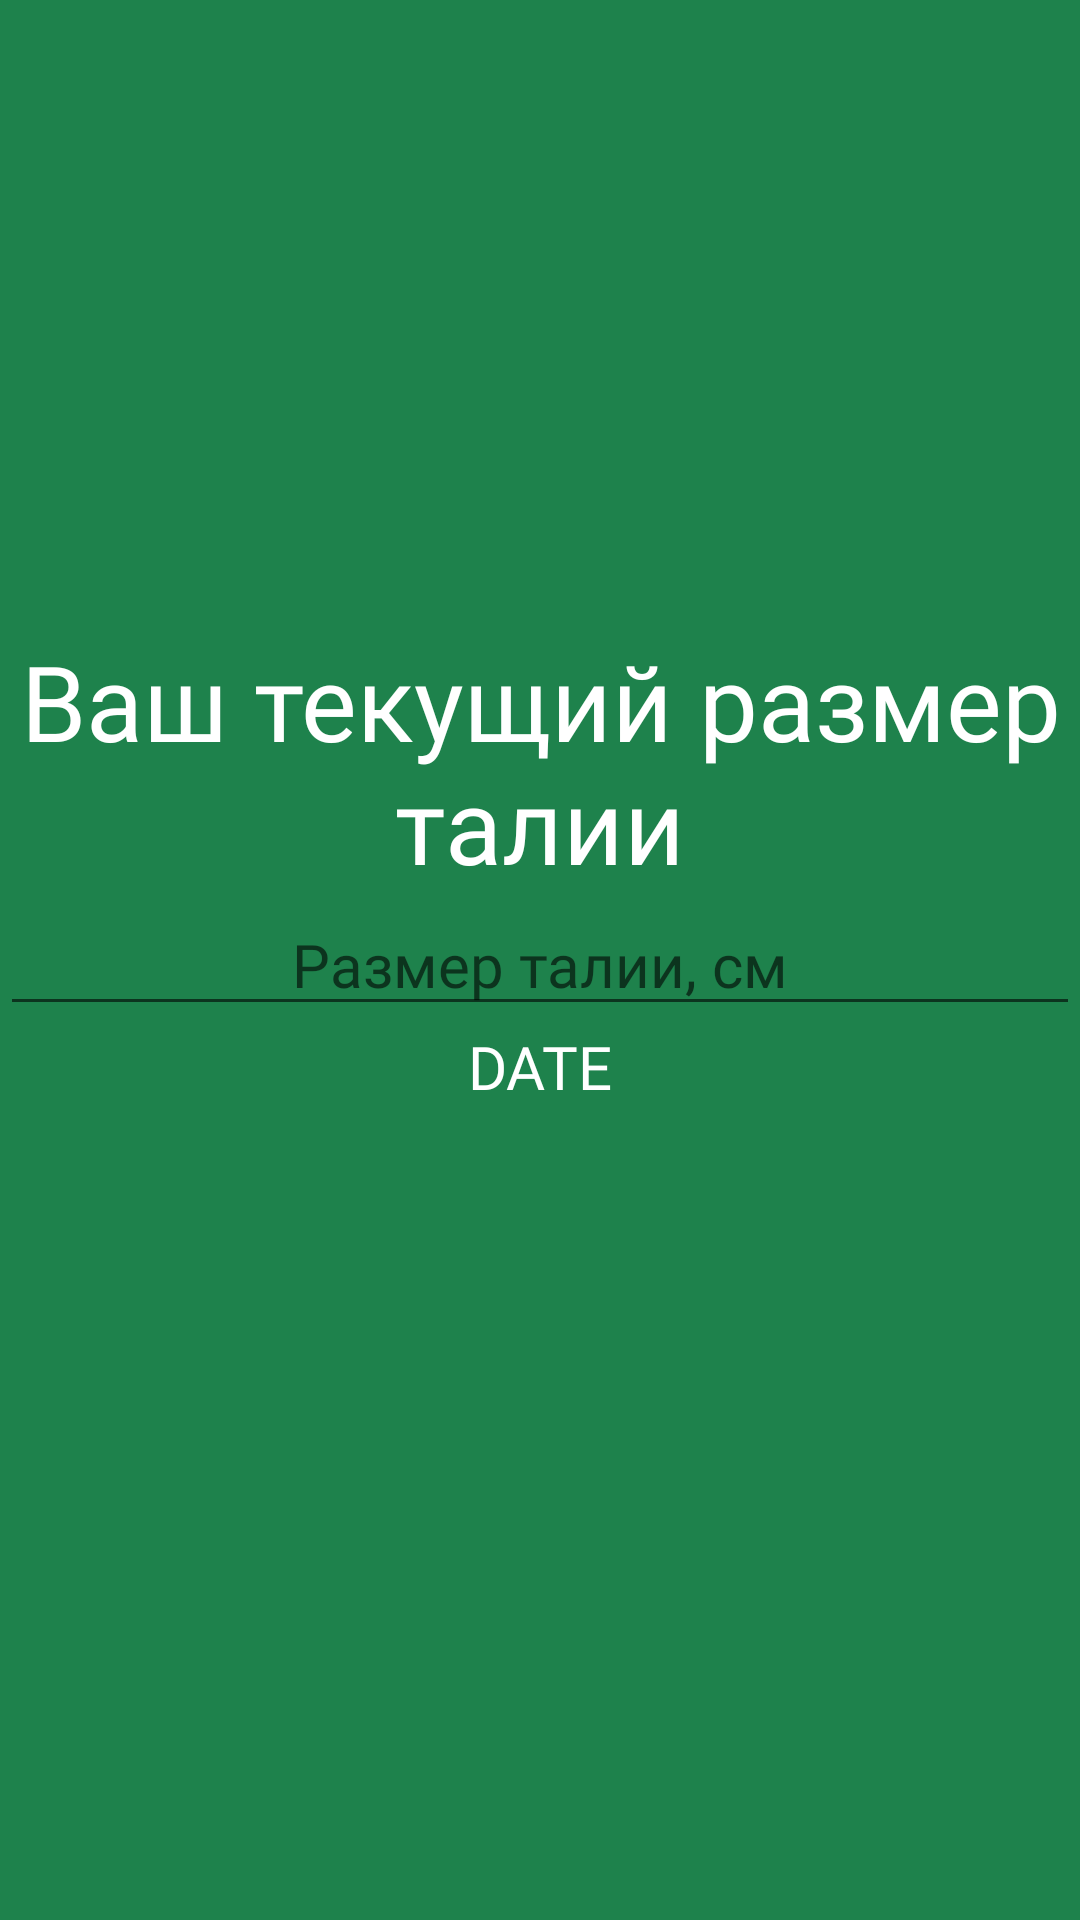

Reconstruct the res/layout file that produces this screen, plus the resources it refers to.
<!-- AndroidManifest.xml: application theme Theme.NevaKeto -->
<!-- res/layout/activity_input_waist.xml -->
<RelativeLayout xmlns:android="http://schemas.android.com/apk/res/android"
    xmlns:app="http://schemas.android.com/apk/res-auto"
    xmlns:tools="http://schemas.android.com/tools"
    android:layout_width="match_parent"
    android:layout_height="match_parent"
    style="@style/ActivityStyle"
    tools:context=".InputWaistActivity">

    <TextView
        android:id="@+id/textView16"
        android:layout_width="match_parent"
        android:layout_height="wrap_content"
        style="@style/RegistrationLabels"
        android:gravity="center"
        android:text="@string/waistGreeting"
        android:layout_above="@id/waistField"/>

    <EditText
        android:id="@+id/waistField"
        android:layout_width="match_parent"
        android:layout_height="wrap_content"
        android:ems="10"
        android:gravity="center"
        android:inputType="numberDecimal"
        style="@style/RegistrationFields"
        android:hint="@string/waistHint"
        android:layout_centerHorizontal="true"
        android:layout_centerVertical="true"
        android:importantForAutofill="no" />

    <ImageButton
        android:id="@+id/applyWaist"
        android:layout_width="wrap_content"
        android:layout_height="wrap_content"
        android:background="@color/transparent"
        app:srcCompat="@mipmap/button_next_white_foreground"
        android:layout_centerHorizontal="true"
        android:layout_alignParentBottom="true"
        android:layout_marginBottom="36dp"/>

    <TextView
        android:id="@+id/dateFieldWaist"
        android:layout_width="wrap_content"
        android:layout_height="wrap_content"
        style="@style/RegistrationFields"
        android:layout_below="@id/waistField"
        android:layout_centerHorizontal="true"
        android:text="DATE" />
</RelativeLayout>
<!-- resources referenced by this layout -->
<resources>
  <color name="transparent">#00000000</color>
  <string name="waistGreeting">Ваш текущий размер талии</string>
  <string name="waistHint">Размер талии, см</string>
  <style name="ActivityStyle">
          <item name="android:background">@color/salem</item>
          <item name="android:statusBarColor">@color/salem</item>
          <item name="colorPrimaryDark">@color/salemdark</item>
          <item name="colorPrimary">@color/salem</item>
          <item name="android:navigationBarColor">@color/salemdark</item>
      </style>
  <style name="RegistrationFields">
          <item name="android:textColor">@color/white</item>
          <item name="android:textSize">20sp</item>
          <item name="android:fontFamily">@font/pragmatica_common</item>
      </style>
  <style name="RegistrationLabels">
          <item name="android:textColor">@color/white</item>
          <item name="android:textSize">35sp</item>
          <item name="android:fontFamily">@font/pragmatica_normal</item>
      </style>
  <style name="Theme.NevaKeto" parent="Theme.MaterialComponents.DayNight.NoActionBar">
          
          <item name="colorPrimary">@color/LightGreen</item>
          <item name="colorPrimaryVariant">@color/LighterGreen</item>
          <item name="colorOnPrimary">@color/white</item>
          
          <item name="colorSecondary">@color/cerise</item>
          <item name="colorSecondaryVariant">@color/cerisedark</item>
          <item name="colorOnSecondary">@color/black</item>
          
          <item name="android:statusBarColor" tools:targetApi="l">@color/salemdark</item>
          
      </style>
  <color name="salem">#1e824c</color>
  <color name="salemdark">#196b3f</color>
  <color name="white">#FFFFFFFF</color>
  <color name="LightGreen">#78d159</color>
  <color name="LighterGreen">#69ff33</color>
  <color name="cerise">#e33d94</color>
  <color name="cerisedark">#A3316D</color>
  <color name="black">#FF000000</color>
</resources>
